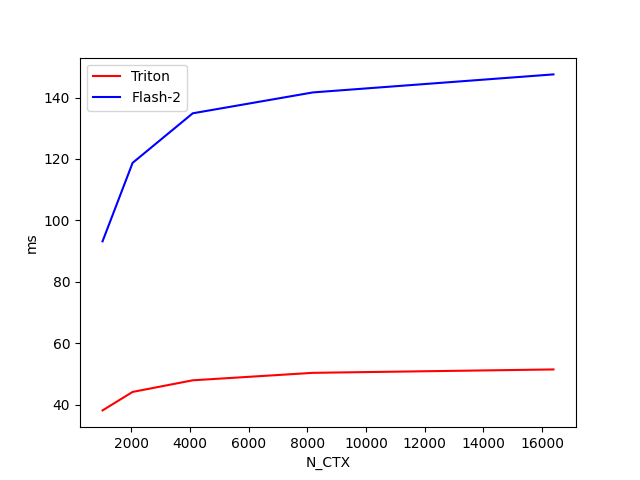

The table this chart was drawn from, first rows:
N_CTX, Triton, Flash-2
1024, 38.1, 93.2
2048, 44.1, 118.7
4096, 47.9, 134.9
8192, 50.4, 141.7
16384, 51.5, 147.5
